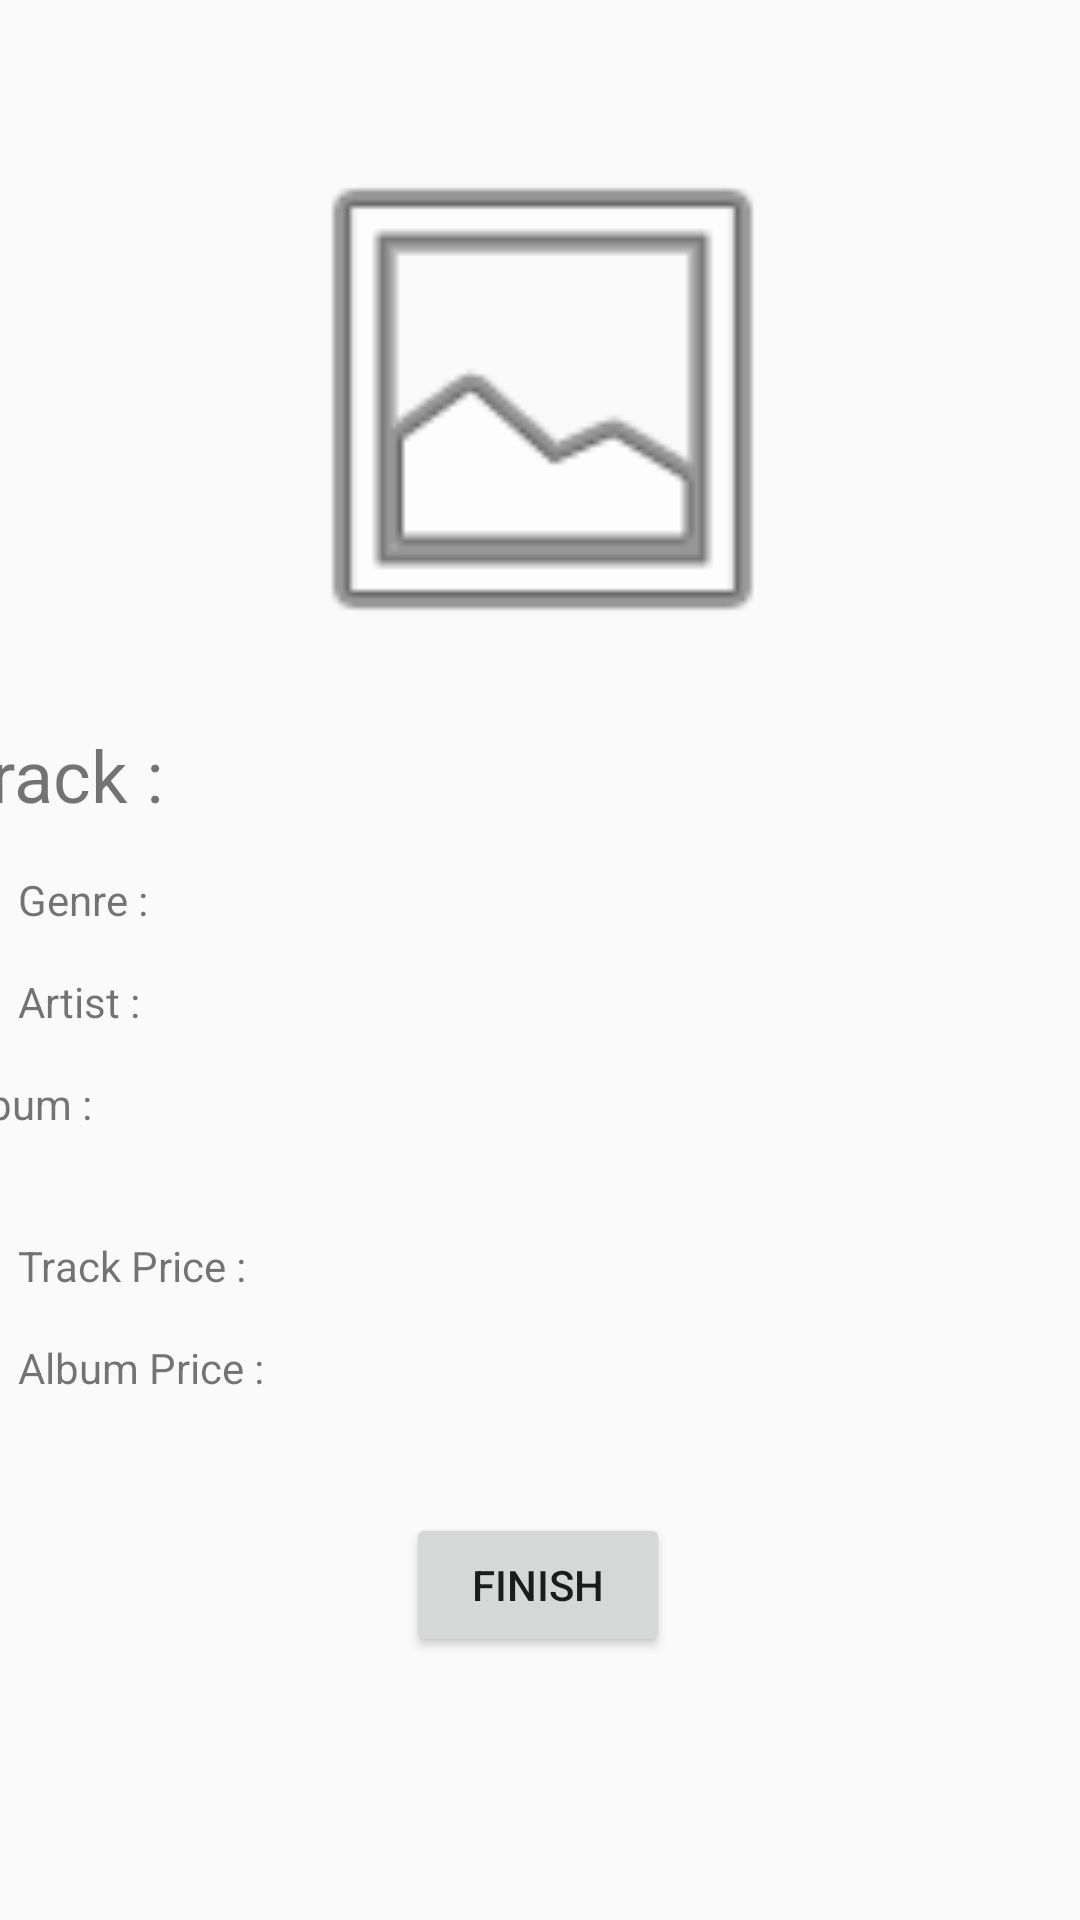

Android layout source for this screen:
<!-- AndroidManifest.xml: application theme AppTheme -->
<!-- res/layout/activity_main2.xml -->
<?xml version="1.0" encoding="utf-8"?>
<android.support.constraint.ConstraintLayout
    xmlns:android="http://schemas.android.com/apk/res/android"
    xmlns:app="http://schemas.android.com/apk/res-auto"
    xmlns:tools="http://schemas.android.com/tools"
    android:layout_width="match_parent"
    android:layout_height="match_parent">

    <ImageView
        android:id="@+id/imageView"
        android:layout_width="399dp"
        android:layout_height="186dp"
        android:layout_marginStart="8dp"
        android:layout_marginLeft="8dp"
        android:layout_marginTop="40dp"
        android:layout_marginEnd="8dp"
        android:layout_marginRight="8dp"
        app:layout_constraintEnd_toEndOf="parent"
        app:layout_constraintHorizontal_bias="0.496"
        app:layout_constraintStart_toStartOf="parent"
        app:layout_constraintTop_toTopOf="parent"
        app:srcCompat="@android:drawable/ic_menu_gallery" />

    <TextView
        android:id="@+id/m2TrackText"
        android:layout_width="375dp"
        android:layout_height="wrap_content"
        android:layout_marginStart="8dp"
        android:layout_marginLeft="8dp"
        android:layout_marginTop="16dp"
        android:layout_marginEnd="8dp"
        android:layout_marginRight="8dp"
        android:text="@string/m2TrackText"
        android:textSize="24sp"
        app:layout_constraintEnd_toEndOf="parent"
        app:layout_constraintHorizontal_bias="0.8"
        app:layout_constraintStart_toStartOf="parent"
        app:layout_constraintTop_toBottomOf="@+id/imageView" />

    <TextView
        android:id="@+id/m2GenreText"
        android:layout_width="350dp"
        android:layout_height="30dp"
        android:layout_marginStart="8dp"
        android:layout_marginLeft="8dp"
        android:layout_marginTop="16dp"
        android:layout_marginEnd="8dp"
        android:layout_marginRight="8dp"
        android:text="@string/m2GenreText"
        app:layout_constraintEnd_toEndOf="parent"
        app:layout_constraintHorizontal_bias="0.355"
        app:layout_constraintStart_toStartOf="parent"
        app:layout_constraintTop_toBottomOf="@+id/m2TrackText" />

    <TextView
        android:id="@+id/m2ArtistText"
        android:layout_width="350dp"
        android:layout_height="30dp"
        android:layout_marginStart="8dp"
        android:layout_marginLeft="8dp"
        android:layout_marginTop="4dp"
        android:layout_marginEnd="8dp"
        android:layout_marginRight="8dp"
        android:text="@string/m2ArtistText"
        app:layout_constraintEnd_toEndOf="parent"
        app:layout_constraintHorizontal_bias="0.355"
        app:layout_constraintStart_toStartOf="parent"
        app:layout_constraintTop_toBottomOf="@+id/m2GenreText" />

    <TextView
        android:id="@+id/m2AlbumText"
        android:layout_width="375dp"
        android:layout_height="50dp"
        android:layout_marginStart="8dp"
        android:layout_marginLeft="8dp"
        android:layout_marginTop="4dp"
        android:layout_marginEnd="8dp"
        android:layout_marginRight="8dp"
        android:text="@string/m2AlbumText"
        app:layout_constraintEnd_toEndOf="parent"
        app:layout_constraintHorizontal_bias="0.8"
        app:layout_constraintStart_toStartOf="parent"
        app:layout_constraintTop_toBottomOf="@+id/m2ArtistText" />

    <TextView
        android:id="@+id/m2TrackPriceText"
        android:layout_width="350dp"
        android:layout_height="30dp"
        android:layout_marginStart="8dp"
        android:layout_marginLeft="8dp"
        android:layout_marginTop="4dp"
        android:layout_marginEnd="8dp"
        android:layout_marginRight="8dp"
        android:text="@string/m2TrackPriceText"
        app:layout_constraintEnd_toEndOf="parent"
        app:layout_constraintHorizontal_bias="0.355"
        app:layout_constraintStart_toStartOf="parent"
        app:layout_constraintTop_toBottomOf="@+id/m2AlbumText" />

    <TextView
        android:id="@+id/m2AlbumPrice"
        android:layout_width="350dp"
        android:layout_height="30dp"
        android:layout_marginStart="8dp"
        android:layout_marginLeft="8dp"
        android:layout_marginTop="4dp"
        android:layout_marginEnd="8dp"
        android:layout_marginRight="8dp"
        android:text="@string/m2AlbumPrice"
        app:layout_constraintEnd_toEndOf="parent"
        app:layout_constraintHorizontal_bias="0.355"
        app:layout_constraintStart_toStartOf="parent"
        app:layout_constraintTop_toBottomOf="@+id/m2TrackPriceText" />

    <Button
        android:id="@+id/m2FinishButton"
        android:layout_width="wrap_content"
        android:layout_height="wrap_content"
        android:layout_marginStart="8dp"
        android:layout_marginLeft="8dp"
        android:layout_marginTop="28dp"
        android:layout_marginEnd="8dp"
        android:layout_marginRight="8dp"
        android:text="@string/m2FinishButton"
        app:layout_constraintEnd_toEndOf="parent"
        app:layout_constraintHorizontal_bias="0.498"
        app:layout_constraintStart_toStartOf="parent"
        app:layout_constraintTop_toBottomOf="@+id/m2AlbumPrice" />
</android.support.constraint.ConstraintLayout>
<!-- resources referenced by this layout -->
<resources>
  <string name="m2AlbumPrice">Album Price :</string>
  <string name="m2AlbumText">Album :</string>
  <string name="m2ArtistText">Artist :</string>
  <string name="m2FinishButton">Finish</string>
  <string name="m2GenreText">Genre :</string>
  <string name="m2TrackPriceText">Track Price :</string>
  <string name="m2TrackText" translatable="false">Track :</string>
  <style name="AppTheme" parent="Theme.AppCompat.Light.DarkActionBar">
          
          <item name="colorPrimary">@color/colorPrimary</item>
          <item name="colorPrimaryDark">@color/colorPrimaryDark</item>
          <item name="colorAccent">@color/colorAccent</item>
      </style>
  <!-- not gathered from this repository: default colours our renderer supplied (Android Studio template values) -->
  <color name="colorPrimary">#FF6200EE</color>
  <color name="colorPrimaryDark">#FF3700B3</color>
  <color name="colorAccent">#FF03DAC5</color>
</resources>
